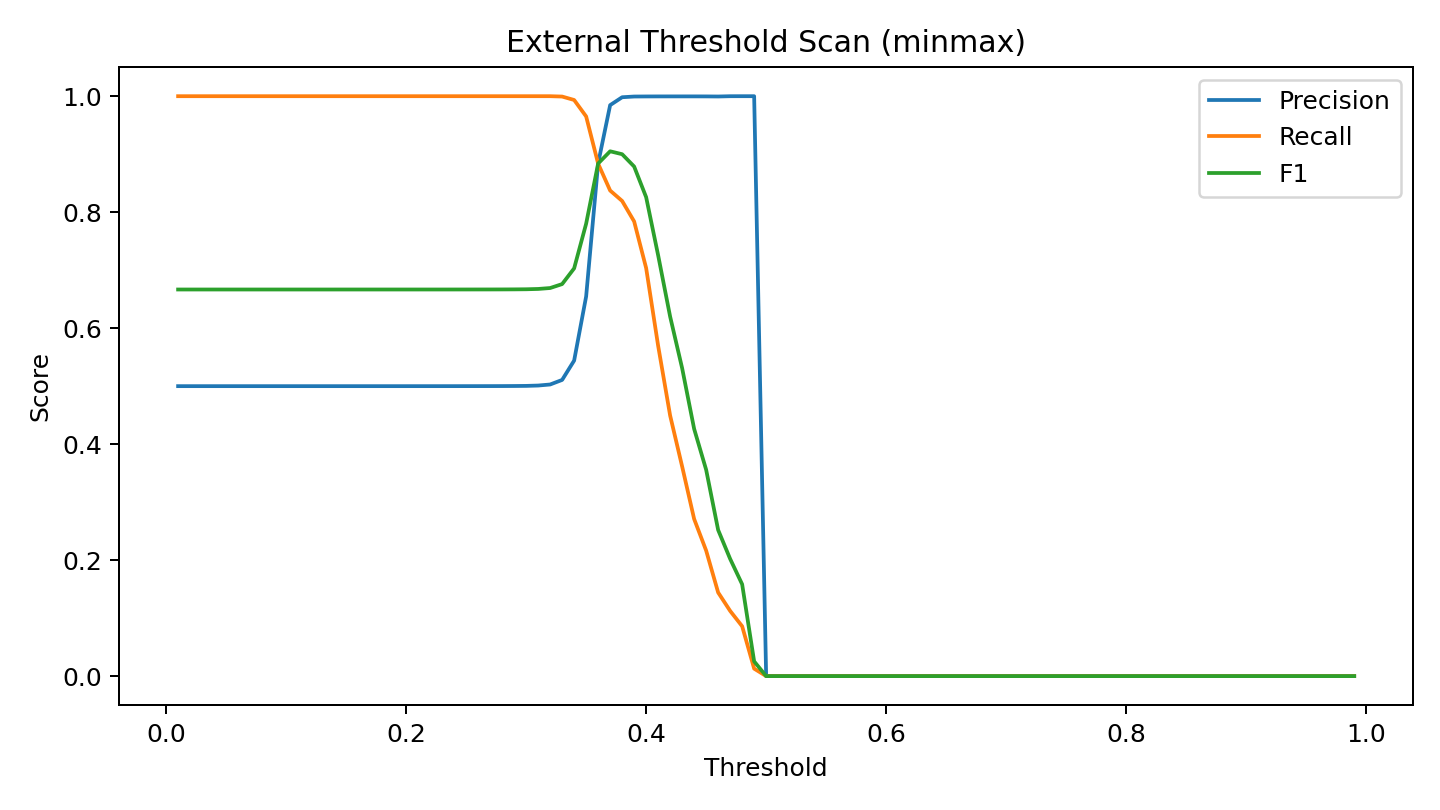

The data file committed next to this chart (first rows):
threshold, accuracy, precision, recall, f1, tp, tn, fp, fn
0.01, 0.5, 0.5, 1.0, 0.6667, 284315, 0, 284315, 0
0.02, 0.5, 0.5, 1.0, 0.6667, 284315, 0, 284315, 0
0.03, 0.5, 0.5, 1.0, 0.6667, 284315, 0, 284315, 0
0.04, 0.5, 0.5, 1.0, 0.6667, 284315, 0, 284315, 0
0.05, 0.5, 0.5, 1.0, 0.6667, 284315, 0, 284315, 0
0.06, 0.5, 0.5, 1.0, 0.6667, 284315, 0, 284315, 0
0.07, 0.5, 0.5, 1.0, 0.6667, 284315, 0, 284315, 0
0.08, 0.5, 0.5, 1.0, 0.6667, 284315, 0, 284315, 0
0.09, 0.5, 0.5, 1.0, 0.6667, 284315, 0, 284315, 0
0.1, 0.5, 0.5, 1.0, 0.6667, 284315, 0, 284315, 0
0.11, 0.5, 0.5, 1.0, 0.6667, 284315, 0, 284315, 0
0.12, 0.5, 0.5, 1.0, 0.6667, 284315, 0, 284315, 0
0.13, 0.5, 0.5, 1.0, 0.6667, 284315, 0, 284315, 0
0.14, 0.5, 0.5, 1.0, 0.6667, 284315, 0, 284315, 0
0.15, 0.5, 0.5, 1.0, 0.6667, 284315, 1, 284314, 0
0.16, 0.5, 0.5, 1.0, 0.6667, 284315, 1, 284314, 0
0.17, 0.5, 0.5, 1.0, 0.6667, 284315, 1, 284314, 0
0.18, 0.5, 0.5, 1.0, 0.6667, 284315, 1, 284314, 0
0.19, 0.5, 0.5, 1.0, 0.6667, 284315, 1, 284314, 0
0.2, 0.5, 0.5, 1.0, 0.6667, 284315, 3, 284312, 0
0.21, 0.5, 0.5, 1.0, 0.6667, 284315, 7, 284308, 0
0.22, 0.5, 0.5, 1.0, 0.6667, 284315, 10, 284305, 0
0.23, 0.5, 0.5, 1.0, 0.6667, 284315, 18, 284297, 0
0.24, 0.5, 0.5, 1.0, 0.6667, 284315, 28, 284287, 0
0.25, 0.5001, 0.5, 1.0, 0.6667, 284315, 46, 284269, 0
0.26, 0.5001, 0.5001, 1.0, 0.6667, 284315, 74, 284241, 0
0.27, 0.5002, 0.5001, 1.0, 0.6667, 284315, 104, 284211, 0
0.28, 0.5003, 0.5001, 1.0, 0.6668, 284315, 163, 284152, 0
0.29, 0.5005, 0.5002, 1.0, 0.6669, 284315, 284, 284031, 0
0.3, 0.5009, 0.5004, 1.0, 0.6671, 284315, 502, 283813, 0
0.31, 0.5021, 0.5011, 1.0, 0.6676, 284315, 1197, 283118, 0
0.32, 0.5057, 0.5029, 1.0, 0.6692, 284315, 3231, 281084, 0
0.33, 0.521, 0.5107, 0.9994, 0.676, 284140, 12121, 272194, 175
0.34, 0.5805, 0.5441, 0.9935, 0.7031, 282457, 47621, 236694, 1858
0.35, 0.728, 0.6546, 0.9651, 0.7801, 274395, 139547, 144768, 9920
0.36, 0.884, 0.8842, 0.8836, 0.8839, 251231, 251421, 32894, 33084
0.37, 0.9121, 0.9846, 0.8373, 0.905, 238061, 280585, 3730, 46254
0.38, 0.9089, 0.9982, 0.8193, 0.9, 232945, 283895, 420, 51370
0.39, 0.8918, 0.9994, 0.784, 0.8787, 222912, 284189, 126, 61403
0.4, 0.8517, 0.9996, 0.7036, 0.8259, 200056, 284229, 86, 84259
0.41, 0.7847, 0.9996, 0.5695, 0.7256, 161926, 284256, 59, 122389
0.42, 0.7245, 0.9997, 0.4492, 0.6199, 127722, 284271, 44, 156593
0.43, 0.6807, 0.9997, 0.3615, 0.5309, 102768, 284281, 34, 181547
0.44, 0.6354, 0.9997, 0.2709, 0.4263, 77020, 284290, 25, 207295
0.45, 0.6082, 0.9996, 0.2164, 0.3558, 61539, 284293, 22, 222776
0.46, 0.572, 0.9995, 0.1442, 0.252, 40989, 284294, 21, 243326
0.47, 0.5562, 1, 0.1124, 0.2021, 31962, 284314, 1, 252353
0.48, 0.543, 1.0, 0.08598, 0.1583, 24444, 284315, 0, 259871
0.49, 0.5064, 1.0, 0.01286, 0.02539, 3656, 284315, 0, 280659
0.5, 0.5, 0.0, 0.0, 0.0, 0, 284315, 0, 284315
0.51, 0.5, 0.0, 0.0, 0.0, 0, 284315, 0, 284315
0.52, 0.5, 0.0, 0.0, 0.0, 0, 284315, 0, 284315
0.53, 0.5, 0.0, 0.0, 0.0, 0, 284315, 0, 284315
0.54, 0.5, 0.0, 0.0, 0.0, 0, 284315, 0, 284315
0.55, 0.5, 0.0, 0.0, 0.0, 0, 284315, 0, 284315
0.56, 0.5, 0.0, 0.0, 0.0, 0, 284315, 0, 284315
0.57, 0.5, 0.0, 0.0, 0.0, 0, 284315, 0, 284315
0.58, 0.5, 0.0, 0.0, 0.0, 0, 284315, 0, 284315
0.59, 0.5, 0.0, 0.0, 0.0, 0, 284315, 0, 284315
0.6, 0.5, 0.0, 0.0, 0.0, 0, 284315, 0, 284315
... 39 more rows
